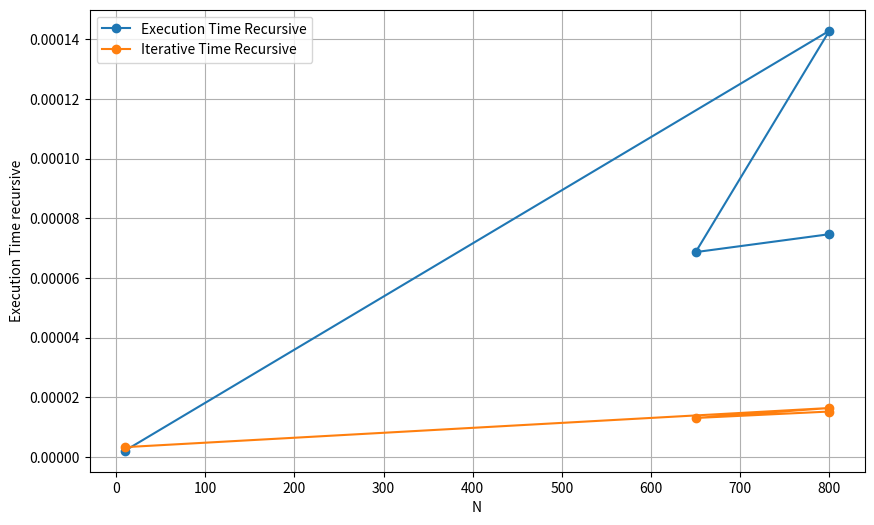

Write the Python code that produced this figure.
#Find the sum of first N natural numbers using Iterative and Recursive algorithms. Find the time taken to execute the same by varying ‘N’s value and plot it using python’s plot function.
#Find the sum of first N natural numbers using Iterative and Recursive algorithms. Find the time taken to execute the same by varying ‘N’s value and plot it using python’s plot function.


import time
import matplotlib.pyplot as plt

# Iterative function to calculate the sum of first N natural numbers

def sum_iterative(N):
    result = 0
    for i in range(1, N + 1):
        result += i
    return result

 

# Recursive function to calculate the sum of first N natural numbers
def sum_recursive(N):
    if N == 1:
        return 1
    else:
        return N + sum_recursive(N - 1)

 

# Get user input for N
N = [10,800,650,799]
iterative=[]
recursive=[]
for i in N:
# Measure execution time for both methods
    start_time = time.time()
    iterative_sum = sum_iterative(i)
    end_time = time.time()
    iterative.append( end_time - start_time)

    start_time = time.time()
    recursive_sum = sum_recursive(i)
    end_time = time.time()
    recursive.append(end_time - start_time)

plt.figure(figsize=(10, 6))
plt.plot(N , recursive , marker='o' , label ='Execution Time Recursive' )
plt.plot(N , iterative , marker='o' , label ='Iterative Time Recursive' )
plt.xlabel('N')
plt.ylabel('Execution Time recursive')
plt.legend()
plt.grid(True)
plt.show()